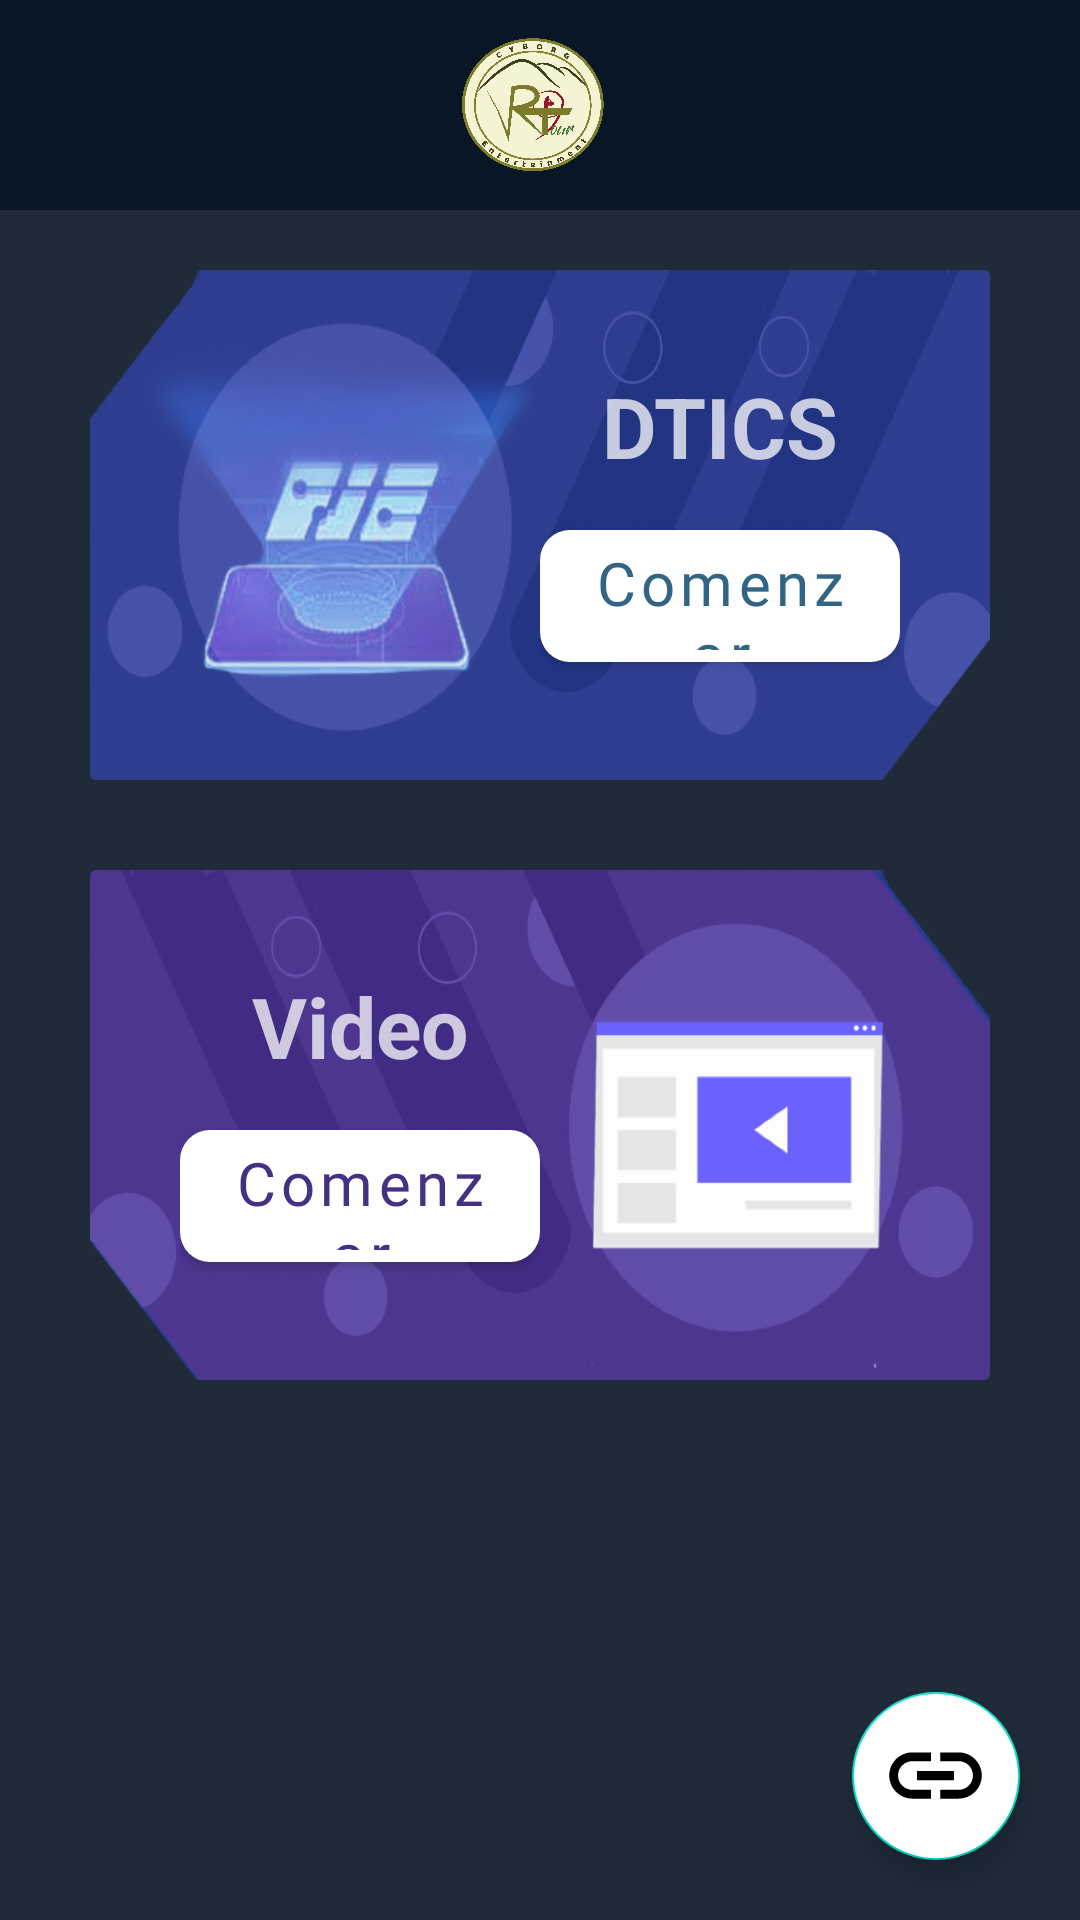

The Android layout XML behind this screen, and the referenced resources:
<!-- AndroidManifest.xml: application theme Theme.Auditorioespoch -->
<!-- res/layout/activity_inicio.xml -->
<?xml version="1.0" encoding="utf-8"?>
<androidx.coordinatorlayout.widget.CoordinatorLayout
    xmlns:android="http://schemas.android.com/apk/res/android"
    xmlns:app="http://schemas.android.com/apk/res-auto"
    xmlns:tools="http://schemas.android.com/tools"
    android:layout_width="match_parent"
    android:layout_height="match_parent"
    tools:context=".views.InicioActivity"
    android:background="@color/colorPrimary"
    >

    <include
        layout="@layout/toolbar">
    </include>

    <androidx.appcompat.widget.LinearLayoutCompat
        android:layout_width="match_parent"
        android:layout_height="match_parent"
        android:orientation="vertical"
        android:layout_marginTop="@dimen/margin_Top_container_menus"
        >

        <androidx.cardview.widget.CardView
            app:cardElevation="0dp"
            android:layout_margin="30dp"
            android:layout_width="match_parent"
            android:layout_height="170dp"
            app:cardBackgroundColor="@android:color/transparent"
            >

            <ImageView
                android:layout_width="match_parent"
                android:layout_height="match_parent"
                android:background="@drawable/botonmorado"
            android:scaleType="centerCrop"
                >
            </ImageView>

            <androidx.appcompat.widget.LinearLayoutCompat
                android:layout_width="match_parent"
                android:layout_height="match_parent"
                android:weightSum="1"
                android:orientation="horizontal"
                >

                <androidx.appcompat.widget.LinearLayoutCompat
                    android:layout_width="match_parent"
                    android:layout_height="match_parent"
                    android:layout_weight="0.5"
                    >
                </androidx.appcompat.widget.LinearLayoutCompat>


                <androidx.appcompat.widget.LinearLayoutCompat
                    android:layout_width="match_parent"
                    android:layout_height="match_parent"
                    android:layout_weight="0.5"
                    android:orientation="vertical"
                    android:gravity="center_vertical"
                    android:layout_marginRight="30dp"
                    >

                    <TextView
                        android:textSize="28sp"
                        android:textStyle="bold"
                        android:text="DTICS"
                        android:textAlignment="center"
                        android:textColor="@color/white_77"
                        android:layout_width="match_parent"
                        android:layout_height="wrap_content"
                        >
                    </TextView>

                    <com.google.android.material.button.MaterialButton
                        android:id="@+id/id_btn_comenzar_logo"
                        android:textSize="20sp"
                        android:layout_marginTop="10dp"
                        android:text="Comenzar"
                        android:textAlignment="center"
                        android:textColor="@color/textcolo_primary"
                        android:layout_gravity="center_horizontal"
                        android:layout_width="match_parent"
                        android:layout_height="?actionBarSize"
                        app:backgroundTint="@color/white"
                        android:textAllCaps="false"
                        android:fontFamily="@font/acme_regular"
                        app:cornerRadius="10dp"
                        app:rippleColor="@color/textcolo_primary_40"
                        >
                    </com.google.android.material.button.MaterialButton>

                </androidx.appcompat.widget.LinearLayoutCompat>


            </androidx.appcompat.widget.LinearLayoutCompat>


        </androidx.cardview.widget.CardView>

        <androidx.cardview.widget.CardView
            app:cardElevation="0dp"
            android:layout_marginRight="30dp"
            android:layout_marginLeft="30dp"
            android:layout_width="match_parent"
            android:layout_height="170dp"
            app:cardBackgroundColor="@android:color/transparent"
            >

            <ImageView
                android:layout_width="match_parent"
                android:layout_height="match_parent"
                android:background="@drawable/botoneazul_reflejado"
                android:scaleType="centerCrop"
                >
            </ImageView>


            <androidx.appcompat.widget.LinearLayoutCompat
                android:layout_width="match_parent"
                android:layout_height="match_parent"
                android:weightSum="1"
                android:orientation="horizontal"
                >

                <androidx.appcompat.widget.LinearLayoutCompat
                    android:layout_width="match_parent"
                    android:layout_height="match_parent"
                    android:layout_weight="0.5"
                    android:orientation="vertical"
                    android:gravity="center_vertical"
                    android:layout_marginLeft="30dp"
                    >

                    <TextView
                        android:textSize="28sp"
                        android:textStyle="bold"
                        android:text="Video"
                        android:textAlignment="center"
                        android:textColor="@color/white_77"
                        android:layout_width="match_parent"
                        android:layout_height="wrap_content">
                    </TextView>

                    <com.google.android.material.button.MaterialButton
                        android:id="@+id/id_btn_comenzar_video"
                        android:textSize="20sp"
                        android:layout_marginTop="10dp"
                        android:text="Comenzar"
                        android:textAlignment="center"
                        android:textColor="@color/textcolo_primary_video"
                        android:layout_gravity="center_horizontal"
                        android:layout_width="match_parent"
                        android:layout_height="?actionBarSize"

                        app:backgroundTint="@color/white"
                        android:textAllCaps="false"
                        android:fontFamily="@font/acme_regular"
                        app:rippleColor="@color/textcolo_primary_video_40"
                        app:cornerRadius="10dp"
                        >
                    </com.google.android.material.button.MaterialButton>

                </androidx.appcompat.widget.LinearLayoutCompat>

                <androidx.appcompat.widget.LinearLayoutCompat
                    android:layout_width="match_parent"
                    android:layout_height="match_parent"
                    android:layout_weight="0.5"
                    >
                </androidx.appcompat.widget.LinearLayoutCompat>


            </androidx.appcompat.widget.LinearLayoutCompat>


        </androidx.cardview.widget.CardView>



    </androidx.appcompat.widget.LinearLayoutCompat>

    <ImageView
        android:visibility="gone"
        android:id="@+id/id_btnfloating_qr"
        android:layout_marginRight="30dp"
        android:layout_gravity="bottom|right"
        android:layout_marginBottom="?actionBarSize"
        android:src="@drawable/round_floating"
        android:scaleType="centerCrop"
        android:layout_width="@dimen/alto_ancho_floating_qr"
        android:layout_height="@dimen/alto_ancho_floating_qr">

    </ImageView>

    <com.google.android.material.floatingactionbutton.FloatingActionButton
        android:id="@+id/id_enlace"
        android:layout_width="wrap_content"
        android:layout_height="wrap_content"
        android:layout_gravity="end|bottom"
        android:layout_margin="20dp"
        android:backgroundTint="@color/white"
        android:src="@drawable/ic_baseline_link_24"
        app:maxImageSize="37dp"
        >
    </com.google.android.material.floatingactionbutton.FloatingActionButton>



</androidx.coordinatorlayout.widget.CoordinatorLayout>
<!-- res/layout/toolbar.xml (included above) -->
<?xml version="1.0" encoding="utf-8"?>
<androidx.appcompat.widget.Toolbar
    xmlns:android="http://schemas.android.com/apk/res/android"
    android:layout_width="match_parent"
    android:layout_height="70dp"
    android:gravity="center"
    android:background="@color/colorPrimary"
    android:id="@+id/id_toolbar_color"
    >
    <ImageView
        android:layout_margin="5dp"
        android:layout_gravity="center"
        android:layout_width="50dp"
        android:layout_height="50dp"
        android:src="@drawable/logo_abstract_2"
        >
    </ImageView>
</androidx.appcompat.widget.Toolbar>
<!-- resources referenced by this layout -->
<resources>
  <color name="colorPrimary">#E6071424</color>
  <color name="textcolo_primary">#316583</color>
  <color name="textcolo_primary_40">#66316583</color>
  <color name="textcolo_primary_video">#443183</color>
  <color name="textcolo_primary_video_40">#66443183</color>
  <color name="white">#FFFFFFFF</color>
  <color name="white_77">#BFFFFFFF</color>
  <dimen name="alto_ancho_floating_qr">80dp</dimen>
  <dimen name="margin_Top_container_menus">90dp</dimen>
  <!-- drawable botoneazul_reflejado: png bitmap (drawable-hdpi, 76946 bytes) -->
  <!-- drawable botonmorado: png bitmap (drawable-hdpi, 207949 bytes) -->
  <!-- drawable ic_baseline_link_24 (drawable) -->
  <vector android:height="38dp" android:tint="?attr/colorControlNormal"
      android:viewportHeight="24" android:viewportWidth="24"
      android:width="38dp" xmlns:android="http://schemas.android.com/apk/res/android">
      <path android:fillColor="@android:color/white" android:pathData="M3.9,12c0,-1.71 1.39,-3.1 3.1,-3.1h4L11,7L7,7c-2.76,0 -5,2.24 -5,5s2.24,5 5,5h4v-1.9L7,15.1c-1.71,0 -3.1,-1.39 -3.1,-3.1zM8,13h8v-2L8,11v2zM17,7h-4v1.9h4c1.71,0 3.1,1.39 3.1,3.1s-1.39,3.1 -3.1,3.1h-4L13,17h4c2.76,0 5,-2.24 5,-5s-2.24,-5 -5,-5z"/>
  </vector>
  <!-- drawable logo_abstract_2: png bitmap (drawable, 211362 bytes) -->
  <!-- drawable round_floating: png bitmap (drawable-hdpi, 3368 bytes) -->
  <style name="Theme.Auditorioespoch" parent="Theme.MaterialComponents.Light.NoActionBar">
          
          <item name="colorPrimary">@color/purple_500</item>
          <item name="colorPrimaryVariant">@color/purple_700</item>
          <item name="colorOnPrimary">@color/white</item>
          
          <item name="colorSecondary">@color/teal_200</item>
          <item name="colorSecondaryVariant">@color/teal_700</item>
          <item name="colorOnSecondary">@color/black</item>
          
          <item name="android:statusBarColor" tools:targetApi="l">?attr/colorPrimaryVariant</item>
          
          <item name="android:forceDarkAllowed" tools:targetApi="q">false</item>
      </style>
  <color name="purple_500">#FF6200EE</color>
  <color name="purple_700">#FF3700B3</color>
  <color name="teal_200">#FF03DAC5</color>
  <color name="teal_700">#FF018786</color>
  <color name="black">#FF000000</color>
</resources>
